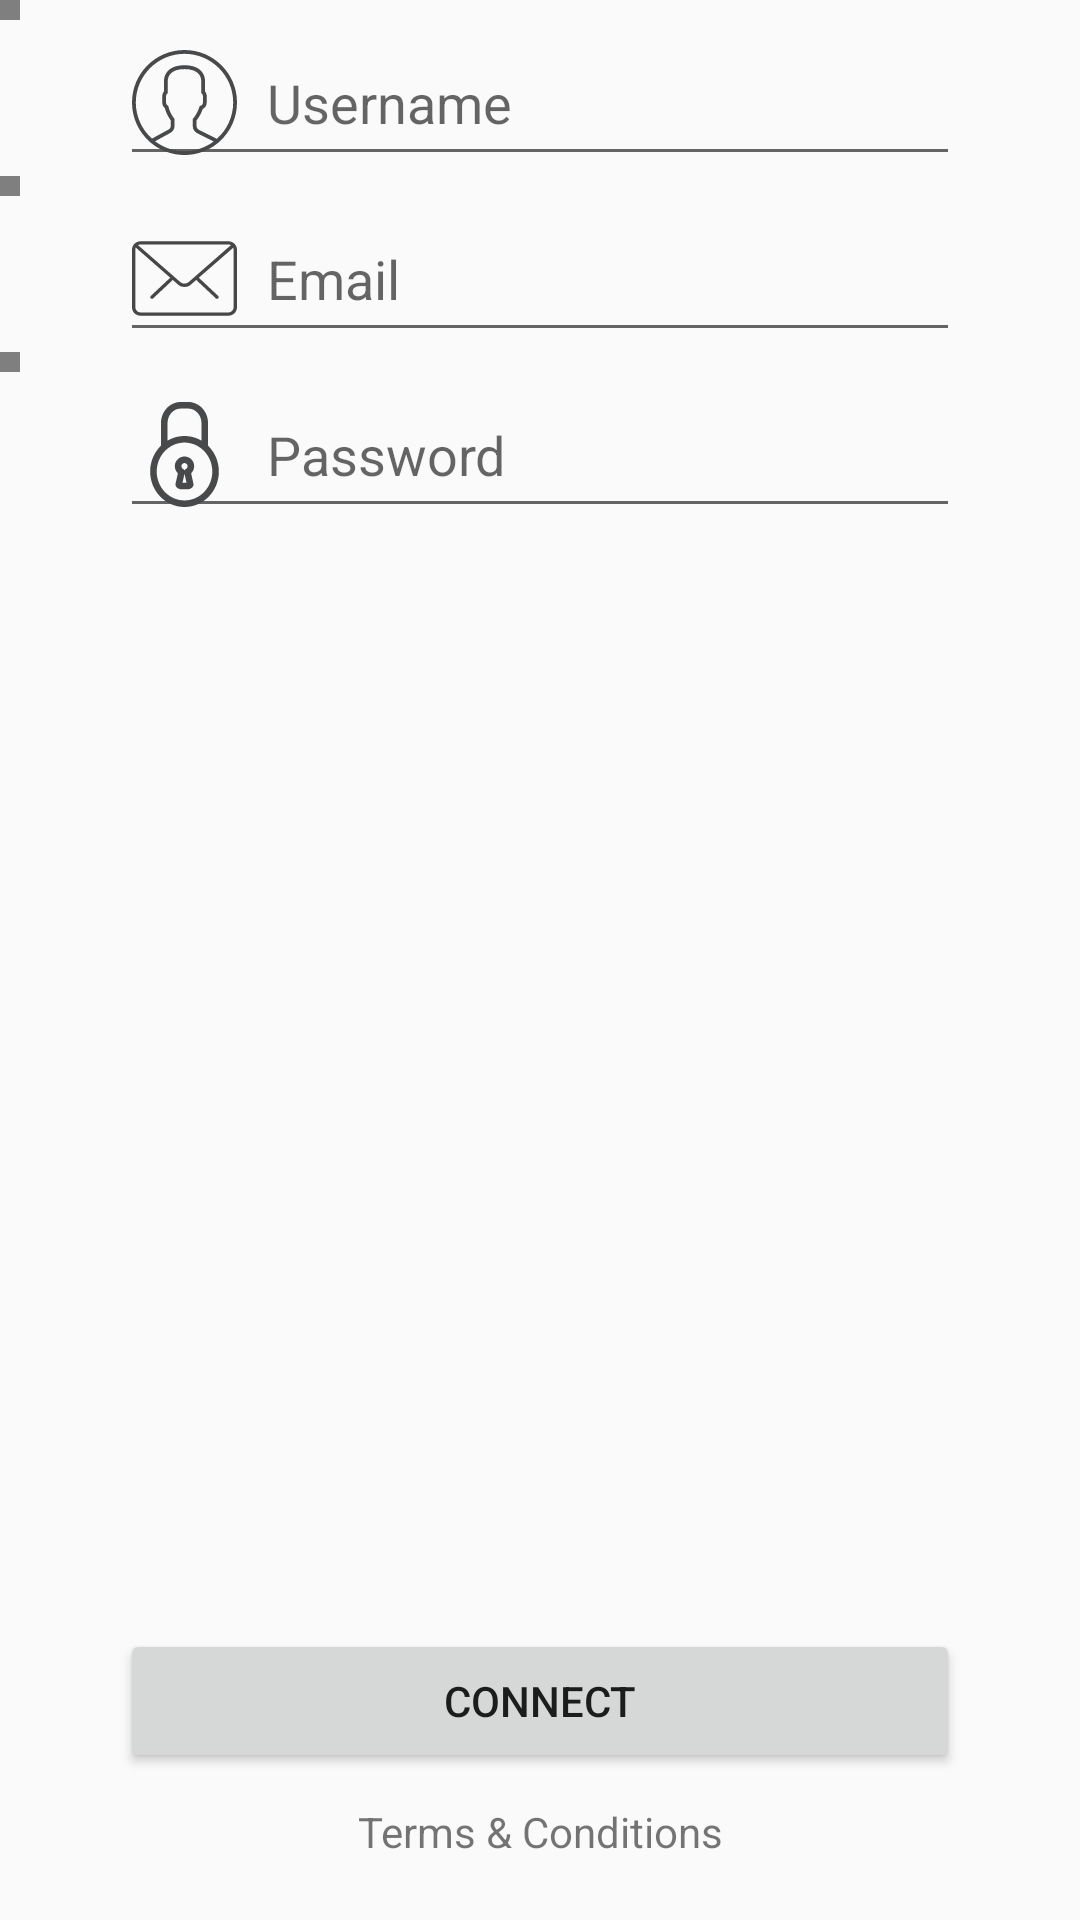

This screen was rendered from an Android layout file. Write that file and the resources it references.
<!-- AndroidManifest.xml: application theme AppTheme -->
<!-- res/layout/registration_fragment.xml -->
<?xml version="1.0" encoding="utf-8"?>
<RelativeLayout xmlns:android="http://schemas.android.com/apk/res/android"
              android:orientation="vertical"
              android:layout_width="match_parent"
              android:layout_height="match_parent">

    <LinearLayout
        android:id="@+id/registrationEditLay"
        android:orientation="vertical"
        android:layout_width="match_parent"
        android:layout_height="wrap_content">

        <android.support.v4.widget.Space
            android:layout_width="20px"
            android:layout_height="20px"
            android:layout_weight="1"
            />

        <EditText
            android:id="@+id/registrationNameEditText"
            android:layout_width="match_parent"
            android:layout_height="wrap_content"
            android:layout_weight="1"
            android:layout_marginLeft="@dimen/login_fragment_edit_text_margin_lr"
            android:layout_marginRight="@dimen/login_fragment_edit_text_margin_lr"
            android:gravity="center_vertical"
            android:hint="@string/login_username_hint"
            android:drawableLeft="@drawable/user"
            android:drawablePadding="10dip"
            />

      <android.support.v4.widget.Space
            android:layout_width="20px"
            android:layout_height="20px"
            android:layout_weight="1"
            />

        <EditText
            android:id="@+id/registrationEmailEdiText"
            android:layout_width="match_parent"
            android:layout_height="wrap_content"
            android:layout_weight="1"
            android:layout_marginLeft="@dimen/login_fragment_edit_text_margin_lr"
            android:layout_marginRight="@dimen/login_fragment_edit_text_margin_lr"
            android:gravity="center_vertical"
            android:inputType="textEmailAddress"
            android:hint="@string/registration_email"
            android:drawableLeft="@drawable/mail"
            android:drawablePadding="10dip"
            />

      <android.support.v4.widget.Space
            android:layout_width="20px"
            android:layout_height="20px"
            android:layout_weight="1"
            />

        <EditText
            android:id="@+id/registrationPassEditText"
            android:layout_width="match_parent"
            android:layout_height="wrap_content"
            android:layout_weight="1"
            android:layout_marginLeft="@dimen/login_fragment_edit_text_margin_lr"
            android:layout_marginRight="@dimen/login_fragment_edit_text_margin_lr"
            android:gravity="center_vertical"
            android:hint="@string/login_pass_hint"
            android:drawableLeft="@drawable/closed_lock"
            android:drawablePadding="10dip"
            />

    </LinearLayout>


    <LinearLayout
        android:id="@+id/registrationButtonsLay"
        android:orientation="vertical"
        android:layout_width="match_parent"
        android:layout_height="wrap_content"
        android:layout_alignParentBottom="true"
        android:layout_below="@id/registrationEditLay"
        android:gravity="bottom"
        android:layout_marginBottom="@dimen/login_fragment_button_lay_margin_bottom">

        <Button
            android:id="@+id/registrationButton"
            android:layout_width="match_parent"
            android:layout_height="wrap_content"
            android:layout_marginLeft="@dimen/login_fragment_edit_text_margin_lr"
            android:layout_marginRight="@dimen/login_fragment_edit_text_margin_lr"
            android:text="@string/login_connect"
            />

        <TextView
            android:id="@+id/loginForgotPassTextView"
            android:layout_width="match_parent"
            android:layout_height="wrap_content"
            android:layout_marginTop="@dimen/login_fragment_forgot_margin_top"
            android:text="@string/terms_and_conditions"
            android:gravity="center"
            />

    </LinearLayout>


</RelativeLayout>
<!-- resources referenced by this layout -->
<resources>
  <dimen name="login_fragment_button_lay_margin_bottom">20dp</dimen>
  <dimen name="login_fragment_edit_text_margin_lr">40dp</dimen>
  <dimen name="login_fragment_forgot_margin_top">10dp</dimen>
  <!-- drawable closed_lock: vector/xml drawable (drawable, 3093 chars, omitted) -->
  <!-- drawable mail (drawable) -->
  <?xml version="1.0" encoding="utf-8"?>
  <vector xmlns:android="http://schemas.android.com/apk/res/android"
      android:width="35dp"
      android:height="35dp"
      android:viewportWidth="31.012"
      android:viewportHeight="31.012">
  
      <path
          android:fillColor="#474747"
          android:pathData="M25.109,21.51c-0.123,0-0.246-0.045-0.342-0.136l-5.754-5.398c-0.201-0.188-0.211-0.505-0.022-0.706
  c0.189-0.203,0.504-0.212,0.707-0.022l5.754,5.398c0.201,0.188,0.211,0.505,0.022,0.706C25.375,21.457,25.243,21.51,25.109,21.51z" />
      <path
          android:fillColor="#474747"
          android:pathData="M5.902,21.51c-0.133,0-0.266-0.053-0.365-0.158c-0.189-0.201-0.179-0.518,0.022-0.706l5.756-5.398
  c0.202-0.188,0.519-0.18,0.707,0.022c0.189,0.201,0.179,0.518-0.022,0.706l-5.756,5.398C6.148,21.465,6.025,21.51,5.902,21.51z" />
      <path
          android:fillColor="#474747"
          android:pathData="M28.512,26.529H2.5c-1.378,0-2.5-1.121-2.5-2.5V6.982c0-1.379,1.122-2.5,2.5-2.5h26.012c1.378,0,2.5,1.121,2.5,2.5v17.047
  C31.012,25.408,29.89,26.529,28.512,26.529z
  M2.5,5.482c-0.827,0-1.5,0.673-1.5,1.5v17.047c0,0.827,0.673,1.5,1.5,1.5h26.012
  c0.827,0,1.5-0.673,1.5-1.5V6.982c0-0.827-0.673-1.5-1.5-1.5H2.5z" />
      <path
          android:fillColor="#474747"
          android:pathData="M15.506,18.018c-0.665,0-1.33-0.221-1.836-0.662L0.83,6.155C0.622,5.974,0.6,5.658,0.781,5.449
  c0.183-0.208,0.498-0.227,0.706-0.048l12.84,11.2c0.639,0.557,1.719,0.557,2.357,0L29.508,5.419
  c0.207-0.181,0.522-0.161,0.706,0.048c0.181,0.209,0.16,0.524-0.048,0.706L17.342,17.355
  C16.835,17.797,16.171,18.018,15.506,18.018z" />
  </vector>
  <!-- drawable user: vector/xml drawable (drawable, 3768 chars, omitted) -->
  <string name="login_connect">Connect</string>
  <string name="login_pass_hint">Password</string>
  <string name="login_username_hint">Username</string>
  <string name="registration_email">Email</string>
  <string name="terms_and_conditions">Terms &amp; Conditions</string>
  <style name="AppTheme" parent="Theme.AppCompat.DayNight.NoActionBar">
          
          <item name="colorPrimary">@color/colorPrimary</item>
          <item name="colorPrimaryDark">@color/colorPrimaryDark</item>
          <item name="colorAccent">@color/colorAccent</item>
      </style>
  <color name="colorPrimary">#3F51B5</color>
  <color name="colorPrimaryDark">#303F9F</color>
  <color name="colorAccent">#FF4081</color>
</resources>
